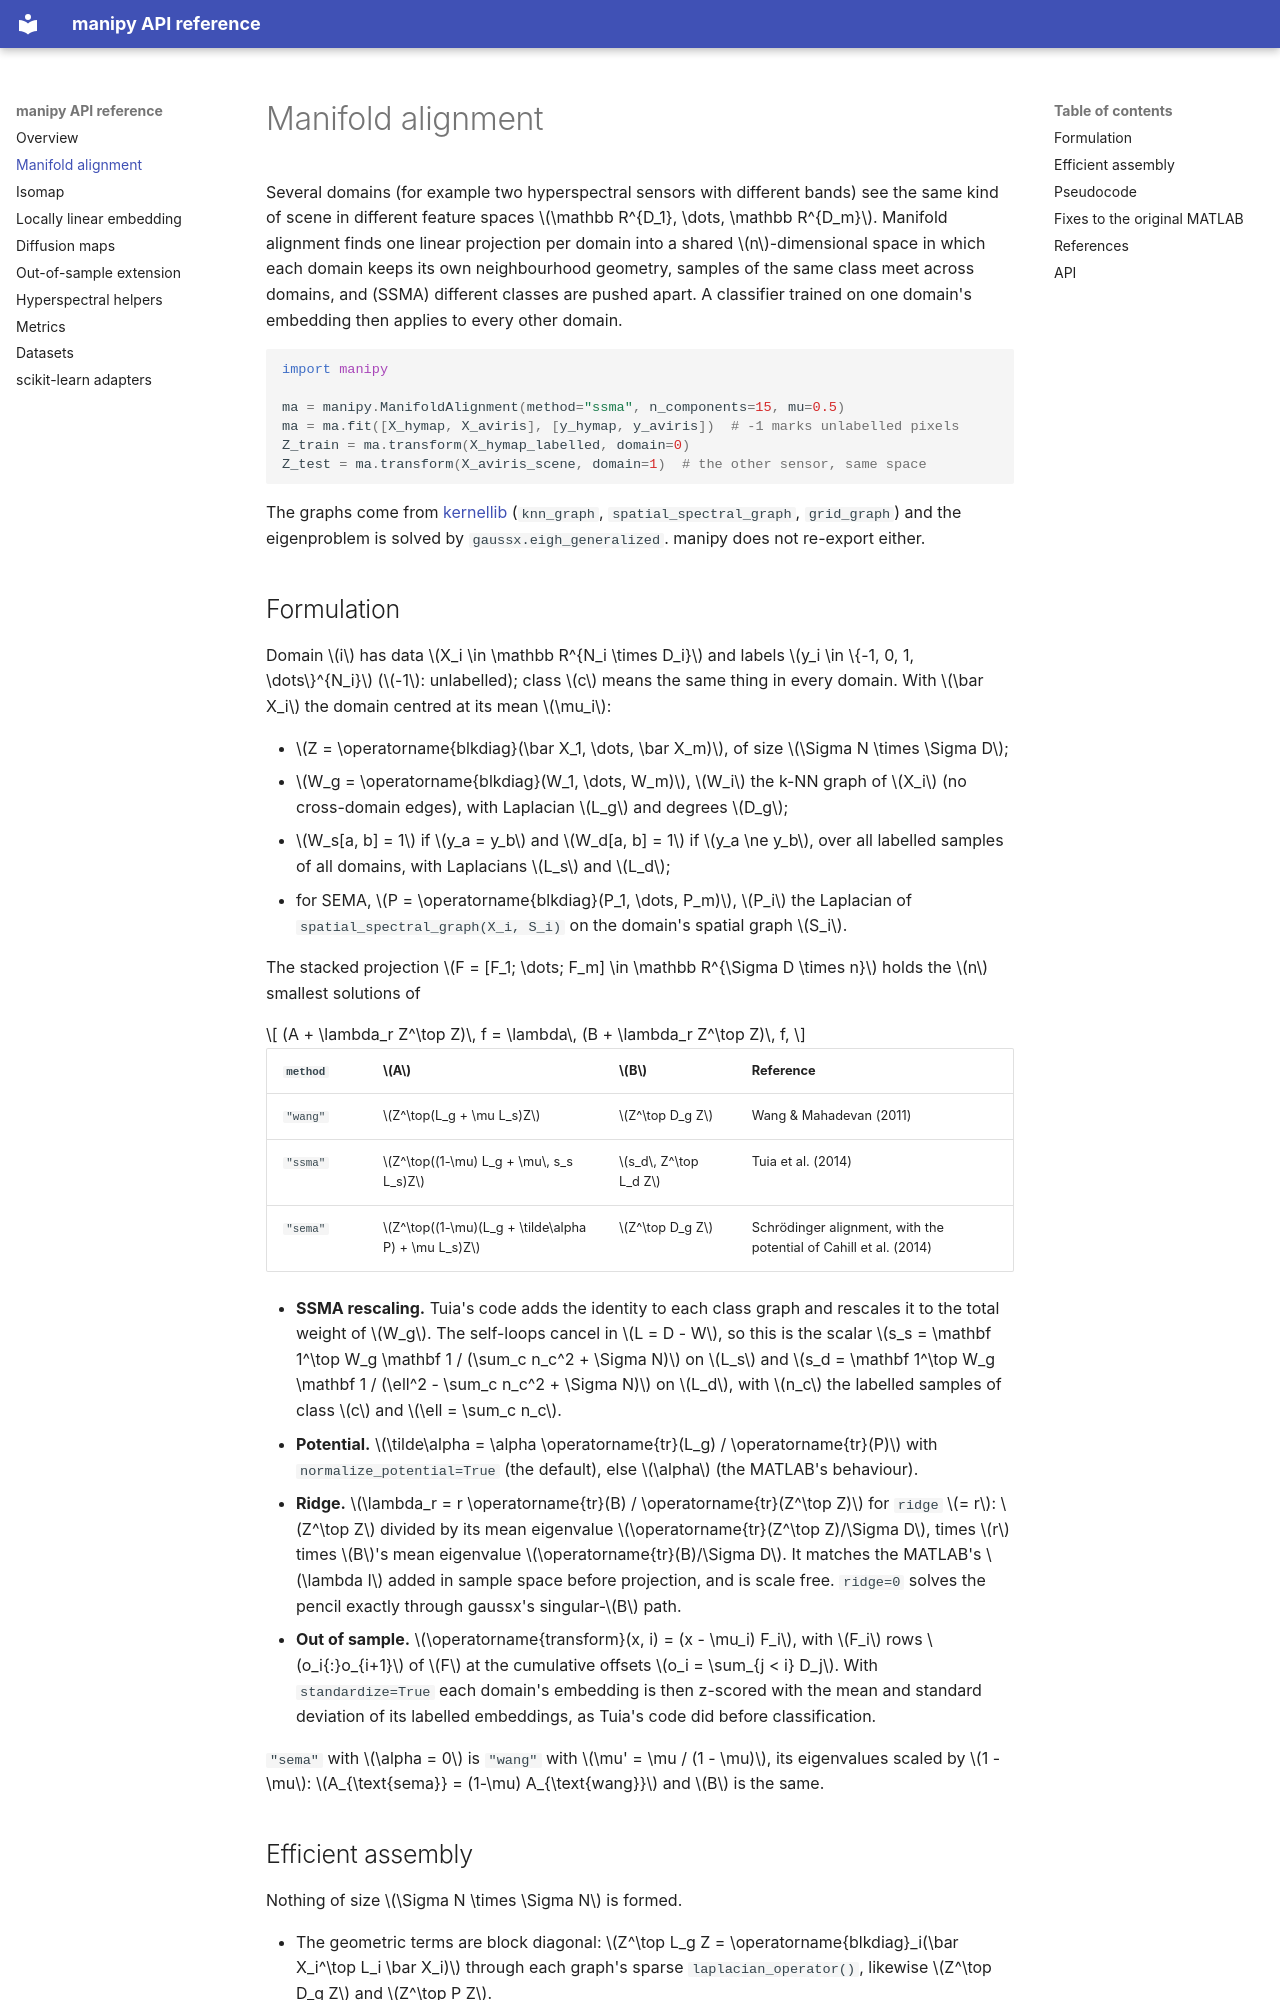

repository: jejjohnson/manipy · page: alignment/index.html · generator: mkdocs

# Manifold alignment

Several domains (for example two hyperspectral sensors with different
bands) see the same kind of scene in different feature spaces
$\mathbb R^{D_1}, \dots, \mathbb R^{D_m}$. Manifold alignment finds one linear
projection per domain into a shared $n$-dimensional space in which each
domain keeps its own neighbourhood geometry, samples of the same class meet
across domains, and (SSMA) different classes are pushed apart. A classifier
trained on one domain's embedding then applies to every other domain.

```python
import manipy

ma = manipy.ManifoldAlignment(method="ssma", n_components=15, mu=0.5)
ma = ma.fit([X_hymap, X_aviris], [y_hymap, y_aviris])  # -1 marks unlabelled pixels
Z_train = ma.transform(X_hymap_labelled, domain=0)
Z_test = ma.transform(X_aviris_scene, domain=1)  # the other sensor, same space
```

The graphs come from [kernellib](https://jejjohnson.github.io/kernellib/)
(`knn_graph`, `spatial_spectral_graph`, `grid_graph`) and the eigenproblem
is solved by `gaussx.eigh_generalized`. manipy does not re-export either.

## Formulation

Domain $i$ has data $X_i \in \mathbb R^{N_i \times D_i}$ and labels
$y_i \in \{-1, 0, 1, \dots\}^{N_i}$ ($-1$: unlabelled); class $c$ means the
same thing in every domain. With $\bar X_i$ the domain centred at its mean
$\mu_i$:

- $Z = \operatorname{blkdiag}(\bar X_1, \dots, \bar X_m)$, of size
  $\Sigma N \times \Sigma D$;
- $W_g = \operatorname{blkdiag}(W_1, \dots, W_m)$, $W_i$ the k-NN graph of
  $X_i$ (no cross-domain edges), with Laplacian $L_g$ and degrees $D_g$;
- $W_s[a, b] = 1$ if $y_a = y_b$ and $W_d[a, b] = 1$ if $y_a \ne y_b$, over
  all labelled samples of all domains, with Laplacians $L_s$ and $L_d$;
- for SEMA, $P = \operatorname{blkdiag}(P_1, \dots, P_m)$, $P_i$ the
  Laplacian of `spatial_spectral_graph(X_i, S_i)` on the domain's spatial
  graph $S_i$.

The stacked projection $F = [F_1; \dots; F_m] \in \mathbb R^{\Sigma D \times n}$
holds the $n$ smallest solutions of

$$
(A + \lambda_r Z^\top Z)\, f = \lambda\, (B + \lambda_r Z^\top Z)\, f,
$$

| `method` | $A$ | $B$ | Reference |
|---|---|---|---|
| `"wang"` | $Z^\top(L_g + \mu L_s)Z$ | $Z^\top D_g Z$ | Wang & Mahadevan (2011) |
| `"ssma"` | $Z^\top((1-\mu) L_g + \mu\, s_s L_s)Z$ | $s_d\, Z^\top L_d Z$ | Tuia et al. (2014) |
| `"sema"` | $Z^\top((1-\mu)(L_g + \tilde\alpha P) + \mu L_s)Z$ | $Z^\top D_g Z$ | Schrödinger alignment, with the potential of Cahill et al. (2014) |

- **SSMA rescaling.** Tuia's code adds the identity to each class graph and
  rescales it to the total weight of $W_g$. The self-loops cancel in
  $L = D - W$, so this is the scalar
  $s_s = \mathbf 1^\top W_g \mathbf 1 / (\sum_c n_c^2 + \Sigma N)$ on $L_s$
  and $s_d = \mathbf 1^\top W_g \mathbf 1 / (\ell^2 - \sum_c n_c^2 + \Sigma N)$
  on $L_d$, with $n_c$ the labelled samples of class $c$ and
  $\ell = \sum_c n_c$.
- **Potential.** $\tilde\alpha = \alpha \operatorname{tr}(L_g) /
  \operatorname{tr}(P)$ with `normalize_potential=True` (the default), else
  $\alpha$ (the MATLAB's behaviour).
- **Ridge.** $\lambda_r = r \operatorname{tr}(B) / \operatorname{tr}(Z^\top Z)$
  for `ridge` $= r$: $Z^\top Z$ divided by its mean eigenvalue
  $\operatorname{tr}(Z^\top Z)/\Sigma D$, times $r$ times $B$'s mean
  eigenvalue $\operatorname{tr}(B)/\Sigma D$. It matches the MATLAB's
  $\lambda I$ added in sample space before projection, and is scale free.
  `ridge=0` solves the pencil exactly through gaussx's singular-$B$ path.
- **Out of sample.** $\operatorname{transform}(x, i) = (x - \mu_i) F_i$, with
  $F_i$ rows $o_i{:}o_{i+1}$ of $F$ at the cumulative offsets
  $o_i = \sum_{j < i} D_j$. With `standardize=True` each domain's embedding
  is then z-scored with the mean and standard deviation of its labelled
  embeddings, as Tuia's code did before classification.

`"sema"` with $\alpha = 0$ is `"wang"` with $\mu' = \mu / (1 - \mu)$, its
eigenvalues scaled by $1 - \mu$: $A_{\text{sema}} = (1-\mu) A_{\text{wang}}$
and $B$ is the same.
